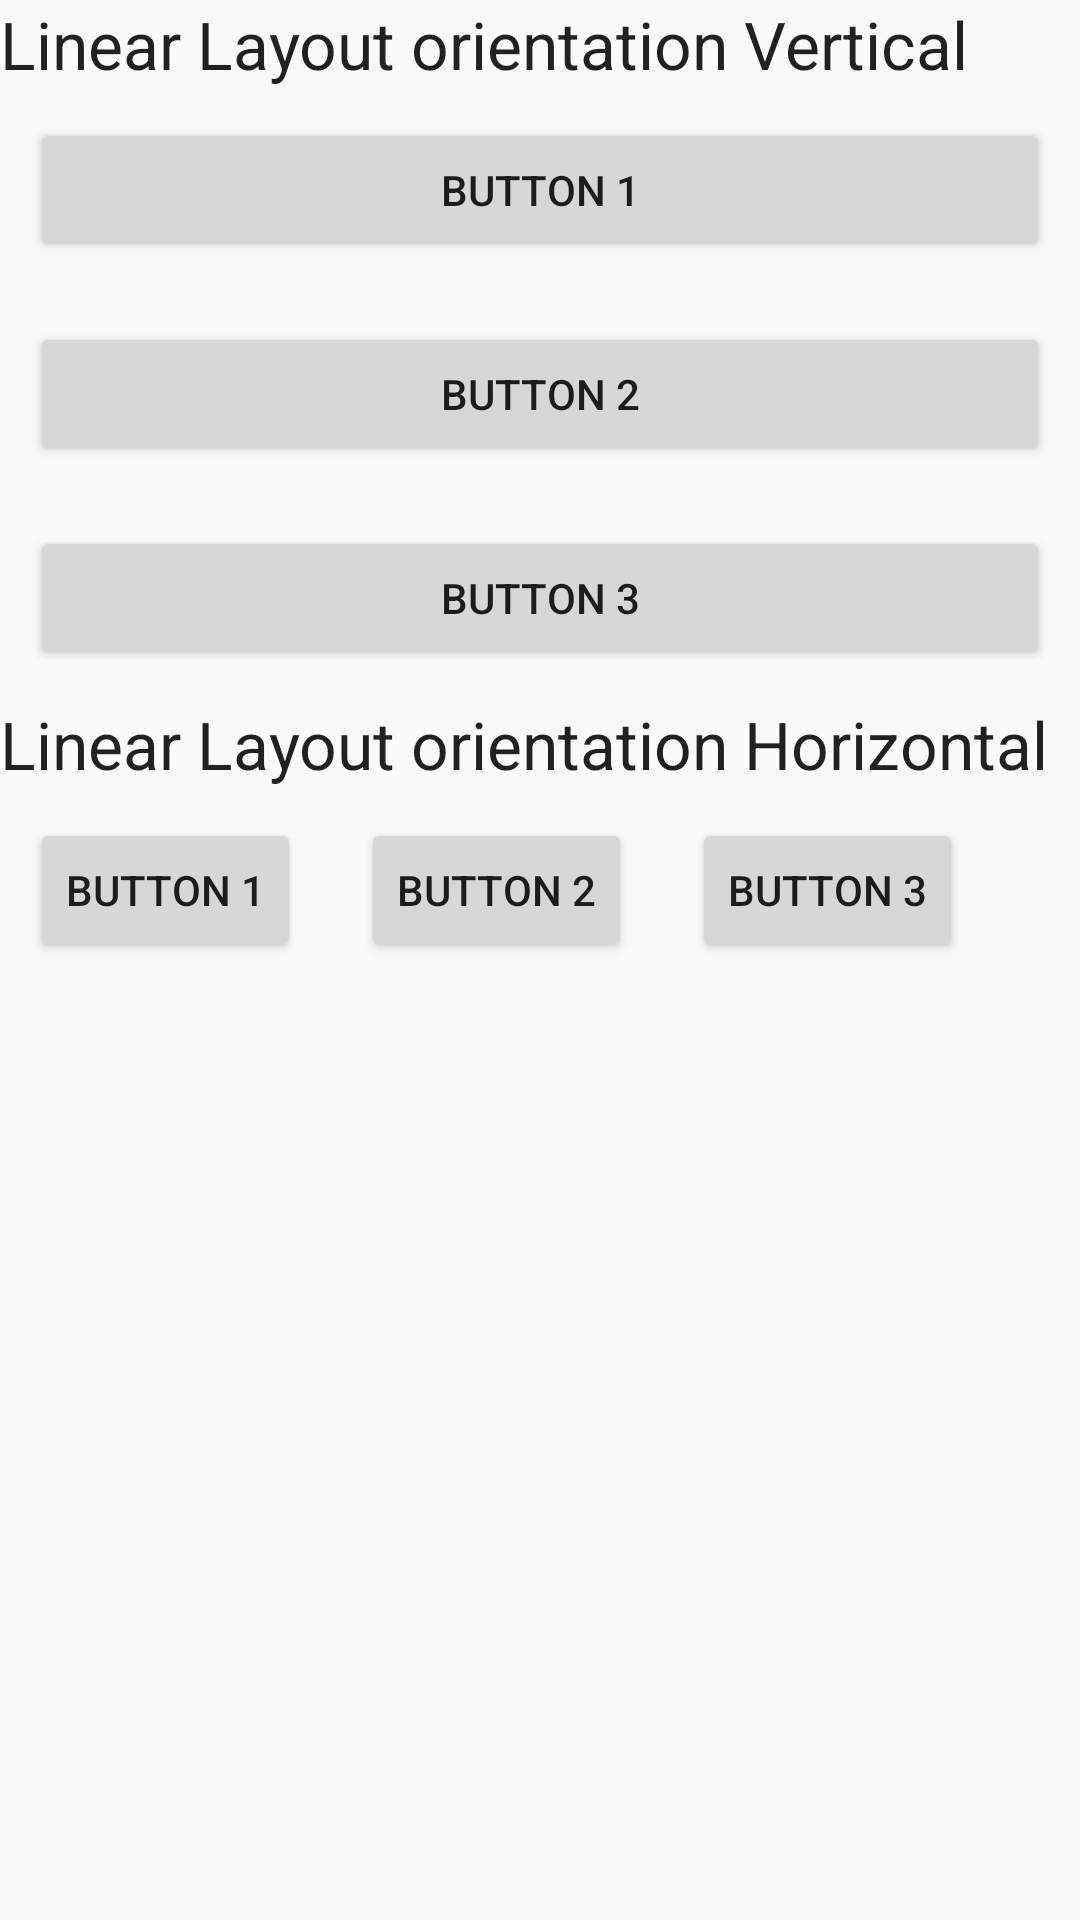

Reconstruct the res/layout file that produces this screen, plus the resources it refers to.
<!-- AndroidManifest.xml: application theme AppTheme -->
<!-- res/layout/activity_linear_layout.xml -->
<?xml version="1.0" encoding="utf-8"?>
<LinearLayout xmlns:android="http://schemas.android.com/apk/res/android"
    android:layout_width="match_parent"
    android:layout_height="match_parent"
    android:orientation="vertical">

    <TextView
        android:textAppearance="@style/Base.TextAppearance.AppCompat.Large"
        android:text="Linear Layout orientation Vertical"
        android:layout_width="wrap_content"
        android:layout_height="wrap_content" />

    <LinearLayout
        android:layout_width="match_parent"
        android:layout_height="wrap_content"
        android:orientation="vertical">

        <Button
            android:layout_width="match_parent"
            android:layout_height="wrap_content"
            android:layout_margin="10dp"
            android:text="Button 1" />

        <Button
            android:layout_width="match_parent"
            android:layout_height="wrap_content"
            android:layout_margin="10dp"
            android:text="Button 2" />

        <Button
            android:layout_width="match_parent"
            android:layout_height="wrap_content"
            android:layout_margin="10dp"
            android:text="Button 3" />
    </LinearLayout>

    <TextView
        android:textAppearance="@style/Base.TextAppearance.AppCompat.Large"
        android:text="Linear Layout orientation Horizontal"
        android:layout_width="wrap_content"
        android:layout_height="wrap_content" />

    <LinearLayout
        android:layout_width="match_parent"
        android:layout_height="wrap_content"
        android:orientation="horizontal">

        <Button
            android:layout_width="wrap_content"
            android:layout_height="wrap_content"
            android:layout_margin="10dp"
            android:text="Button 1" />

        <Button
            android:layout_width="wrap_content"
            android:layout_height="wrap_content"
            android:layout_margin="10dp"
            android:text="Button 2" />

        <Button
            android:layout_width="wrap_content"
            android:layout_height="wrap_content"
            android:layout_margin="10dp"
            android:text="Button 3" />
    </LinearLayout>
</LinearLayout>
<!-- resources referenced by this layout -->
<resources>
  <style name="AppTheme" parent="Theme.AppCompat.Light.DarkActionBar">
          
          <item name="colorPrimary">@color/colorPrimary</item>
          <item name="colorPrimaryDark">@color/colorPrimaryDark</item>
          <item name="colorAccent">@color/colorAccent</item>
      </style>
  <!-- not gathered from this repository: default colours our renderer supplied (Android Studio template values) -->
  <color name="colorPrimary">#FF6200EE</color>
  <color name="colorPrimaryDark">#FF3700B3</color>
  <color name="colorAccent">#FF03DAC5</color>
</resources>
